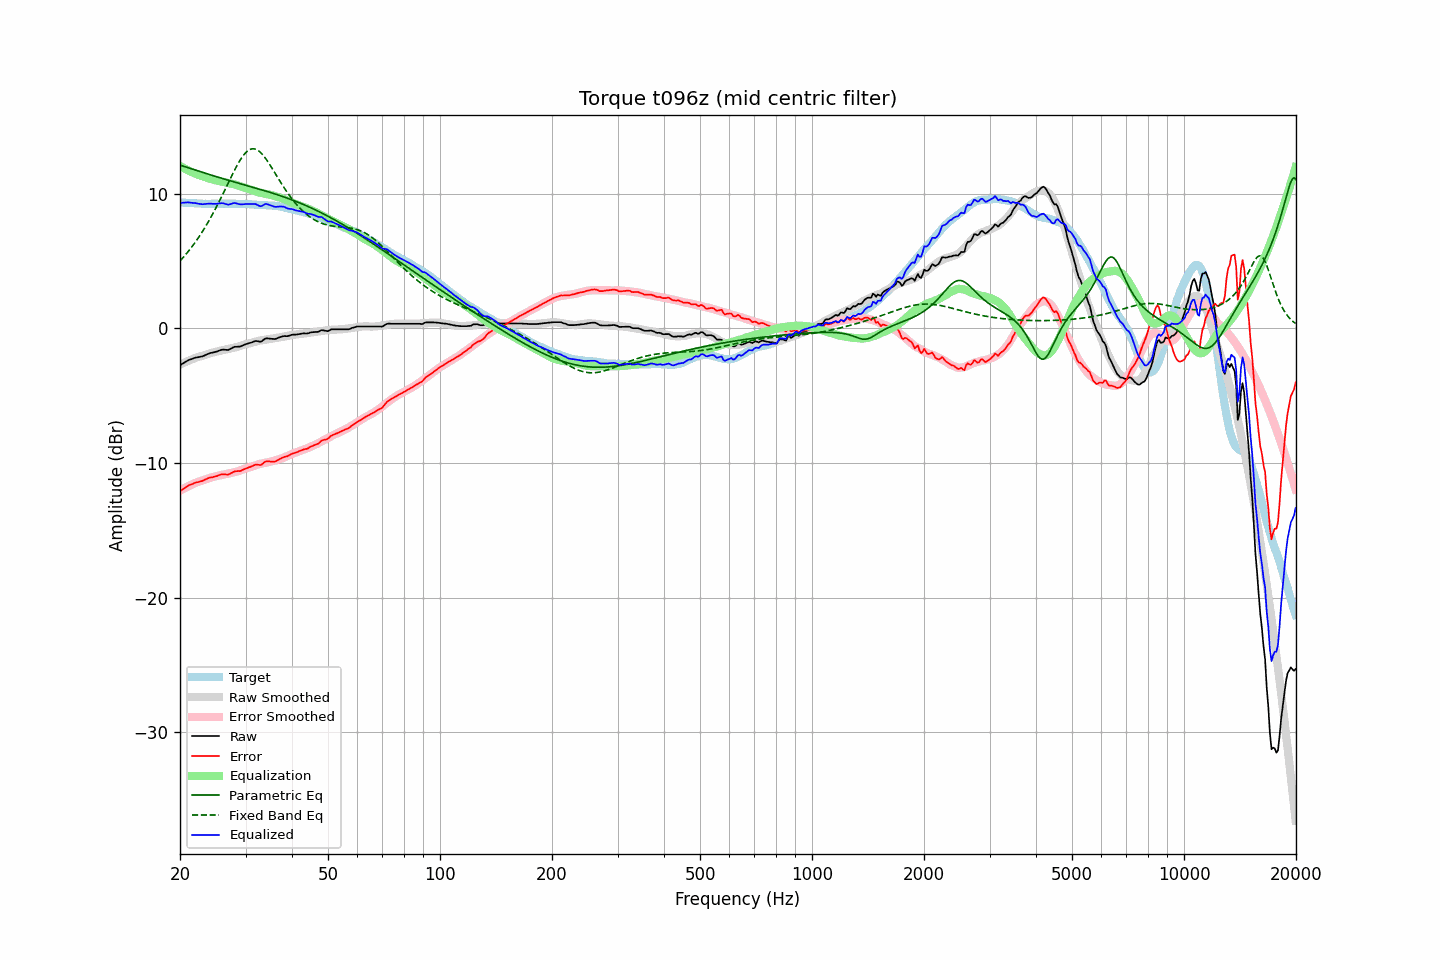

Values plotted in this chart, from the file beside it:
frequency, raw, error, smoothed, error_smoothed, equalization, parametric_eq, fixed_band_eq, equalized_raw, equalized_smoothed, target
20.00, -2.74, -12.10, -2.70, -12.06, 12.06, 12.12, 5.00, 9.31, 9.36, 9.36
20.20, -2.67, -12.02, -2.64, -11.99, 11.99, 12.08, 5.13, 9.32, 9.35, 9.34
20.40, -2.59, -11.93, -2.58, -11.92, 11.92, 12.04, 5.26, 9.33, 9.34, 9.33
20.61, -2.52, -11.86, -2.53, -11.86, 11.86, 12.00, 5.40, 9.33, 9.33, 9.33
20.81, -2.45, -11.76, -2.48, -11.80, 11.80, 11.96, 5.54, 9.34, 9.32, 9.31
21.02, -2.38, -11.69, -2.42, -11.73, 11.73, 11.92, 5.69, 9.35, 9.31, 9.31
21.23, -2.33, -11.63, -2.37, -11.68, 11.68, 11.89, 5.84, 9.34, 9.30, 9.30
21.44, -2.29, -11.60, -2.32, -11.62, 11.62, 11.85, 5.99, 9.33, 9.30, 9.31
21.66, -2.25, -11.55, -2.28, -11.57, 11.57, 11.81, 6.15, 9.31, 9.29, 9.30
21.87, -2.20, -11.49, -2.23, -11.51, 11.51, 11.77, 6.31, 9.31, 9.28, 9.29
22.09, -2.17, -11.45, -2.19, -11.46, 11.46, 11.73, 6.48, 9.29, 9.28, 9.28
22.31, -2.15, -11.43, -2.14, -11.41, 11.41, 11.69, 6.65, 9.26, 9.27, 9.28
22.54, -2.13, -11.40, -2.11, -11.37, 11.37, 11.65, 6.83, 9.24, 9.27, 9.26
22.76, -2.10, -11.37, -2.07, -11.33, 11.33, 11.62, 7.01, 9.23, 9.26, 9.26
22.99, -2.08, -11.33, -2.04, -11.30, 11.30, 11.58, 7.19, 9.21, 9.26, 9.25
23.22, -2.03, -11.27, -2.01, -11.26, 11.26, 11.54, 7.38, 9.23, 9.25, 9.24
23.45, -1.97, -11.22, -1.97, -11.22, 11.22, 11.50, 7.58, 9.25, 9.25, 9.25
23.69, -1.92, -11.16, -1.93, -11.18, 11.18, 11.47, 7.78, 9.25, 9.25, 9.24
23.92, -1.87, -11.11, -1.89, -11.13, 11.13, 11.43, 7.99, 9.26, 9.24, 9.24
24.16, -1.83, -11.08, -1.85, -11.09, 11.09, 11.39, 8.20, 9.26, 9.24, 9.25
24.40, -1.81, -11.07, -1.81, -11.06, 11.06, 11.35, 8.41, 9.25, 9.25, 9.25
24.65, -1.78, -11.03, -1.78, -11.03, 11.03, 11.32, 8.63, 9.24, 9.25, 9.25
24.89, -1.75, -11.00, -1.75, -11.00, 11.00, 11.28, 8.86, 9.24, 9.25, 9.25
25.14, -1.72, -10.97, -1.72, -10.97, 10.97, 11.25, 9.09, 9.25, 9.25, 9.25
25.39, -1.67, -10.92, -1.69, -10.94, 10.94, 11.21, 9.32, 9.27, 9.25, 9.25
25.65, -1.63, -10.88, -1.66, -10.91, 10.91, 11.17, 9.56, 9.28, 9.25, 9.25
25.91, -1.59, -10.85, -1.63, -10.89, 10.89, 11.14, 9.80, 9.29, 9.25, 9.25
26.16, -1.58, -10.84, -1.61, -10.86, 10.86, 11.10, 10.05, 9.28, 9.25, 9.26
26.43, -1.59, -10.85, -1.58, -10.84, 10.84, 11.07, 10.29, 9.25, 9.25, 9.26
26.69, -1.60, -10.86, -1.56, -10.82, 10.82, 11.03, 10.54, 9.21, 9.25, 9.26
26.96, -1.61, -10.87, -1.54, -10.79, 10.79, 11.00, 10.79, 9.18, 9.25, 9.25
27.23, -1.55, -10.81, -1.51, -10.76, 10.76, 10.96, 11.04, 9.21, 9.25, 9.25
27.50, -1.49, -10.74, -1.49, -10.74, 10.74, 10.93, 11.28, 9.25, 9.25, 9.25
27.77, -1.42, -10.68, -1.46, -10.71, 10.71, 10.89, 11.52, 9.29, 9.25, 9.26
28.05, -1.37, -10.63, -1.43, -10.68, 10.68, 10.86, 11.76, 9.31, 9.25, 9.25
28.33, -1.37, -10.61, -1.40, -10.65, 10.65, 10.83, 11.98, 9.28, 9.25, 9.24
28.62, -1.36, -10.60, -1.37, -10.62, 10.62, 10.79, 12.20, 9.26, 9.25, 9.24
28.90, -1.36, -10.61, -1.33, -10.58, 10.58, 10.76, 12.41, 9.22, 9.25, 9.25
29.19, -1.33, -10.58, -1.29, -10.53, 10.53, 10.72, 12.60, 9.20, 9.24, 9.24
29.48, -1.27, -10.51, -1.24, -10.48, 10.48, 10.69, 12.77, 9.21, 9.24, 9.24
29.78, -1.22, -10.46, -1.21, -10.44, 10.44, 10.66, 12.93, 9.22, 9.23, 9.24
30.08, -1.17, -10.42, -1.17, -10.40, 10.40, 10.62, 13.06, 9.23, 9.23, 9.24
30.38, -1.14, -10.37, -1.15, -10.37, 10.37, 10.59, 13.17, 9.23, 9.22, 9.23
30.68, -1.10, -10.32, -1.12, -10.34, 10.34, 10.55, 13.25, 9.24, 9.22, 9.22
30.99, -1.07, -10.28, -1.09, -10.30, 10.30, 10.52, 13.30, 9.23, 9.21, 9.21
31.30, -1.03, -10.23, -1.06, -10.26, 10.26, 10.49, 13.33, 9.23, 9.20, 9.20
31.61, -0.98, -10.18, -1.02, -10.21, 10.21, 10.45, 13.33, 9.23, 9.19, 9.19
31.93, -0.94, -10.12, -0.98, -10.17, 10.17, 10.42, 13.30, 9.23, 9.18, 9.18
32.24, -0.95, -10.13, -0.95, -10.13, 10.13, 10.38, 13.25, 9.17, 9.18, 9.17
32.57, -0.98, -10.14, -0.92, -10.09, 10.09, 10.35, 13.17, 9.11, 9.17, 9.16
32.89, -1.00, -10.16, -0.90, -10.06, 10.06, 10.31, 13.07, 9.06, 9.16, 9.15
33.22, -0.95, -10.10, -0.88, -10.04, 10.04, 10.28, 12.95, 9.09, 9.16, 9.15
33.55, -0.85, -10.00, -0.87, -10.01, 10.01, 10.24, 12.81, 9.16, 9.15, 9.14
33.89, -0.76, -9.91, -0.85, -9.99, 9.99, 10.21, 12.65, 9.23, 9.14, 9.15
34.23, -0.74, -9.88, -0.83, -9.97, 9.97, 10.17, 12.49, 9.23, 9.14, 9.13
34.57, -0.75, -9.88, -0.81, -9.94, 9.94, 10.13, 12.31, 9.19, 9.13, 9.13
34.92, -0.77, -9.89, -0.79, -9.91, 9.91, 10.10, 12.13, 9.14, 9.12, 9.12
35.27, -0.78, -9.91, -0.77, -9.89, 9.89, 10.06, 11.94, 9.10, 9.12, 9.12
35.62, -0.79, -9.90, -0.75, -9.86, 9.86, 10.02, 11.74, 9.06, 9.10, 9.11
35.97, -0.80, -9.90, -0.73, -9.82, 9.82, 9.98, 11.55, 9.02, 9.09, 9.10
... 635 more rows
